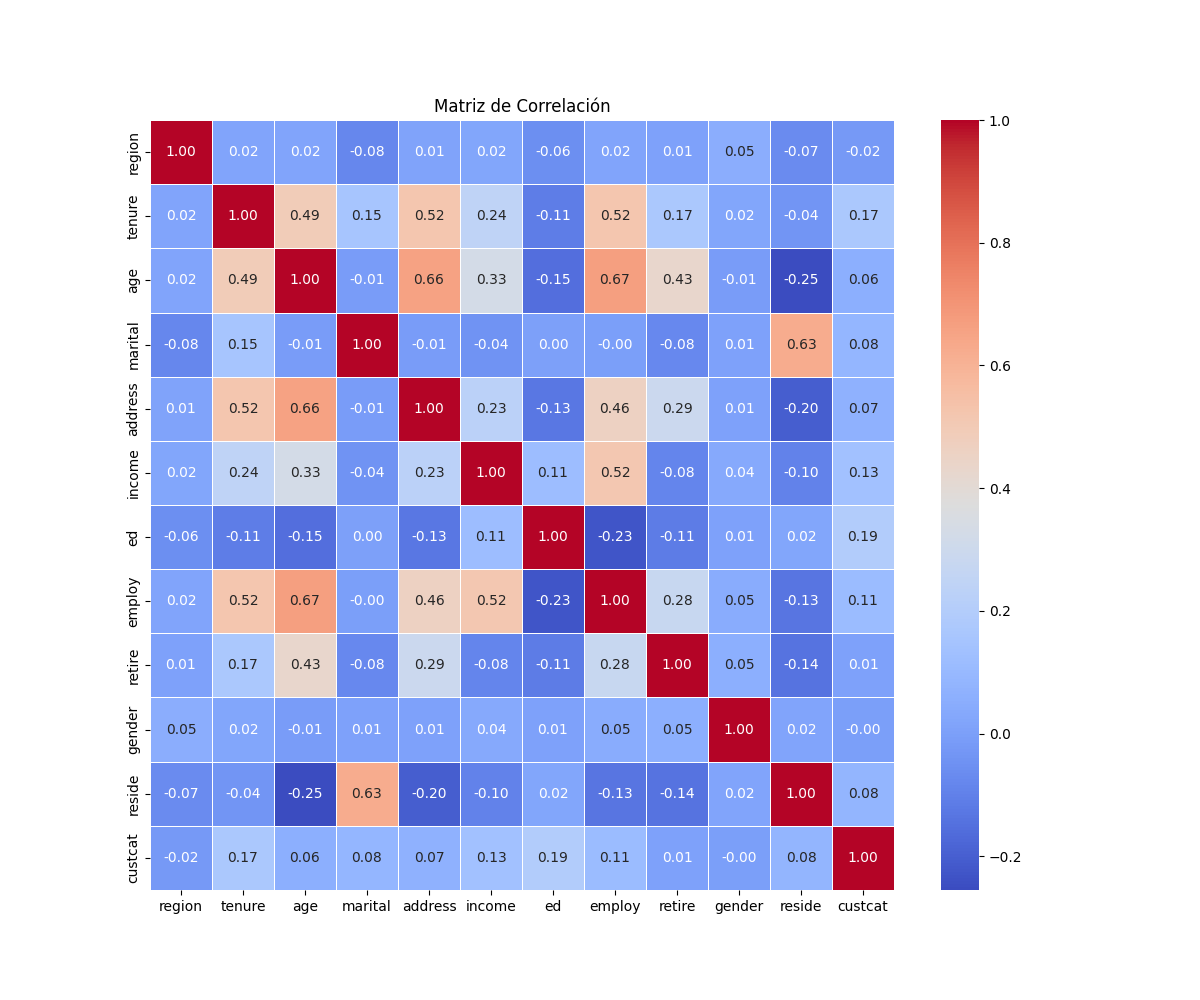

Data behind this chart, as committed beside it:
, region, tenure, age, marital, address, income, ed, employ, retire, gender, reside, custcat
region, 1.0, 0.01639, 0.01503, -0.08064, 0.01032, 0.02376, -0.05795, 0.01633, 0.005595, 0.0506, -0.06516, -0.02377
tenure, 0.01639, 1.0, 0.4902, 0.1542, 0.523, 0.2429, -0.1098, 0.5203, 0.1711, 0.02353, -0.03659, 0.1667
age, 0.01503, 0.4902, 1.0, -0.01443, 0.6604, 0.3279, -0.1549, 0.67, 0.4294, -0.01142, -0.255, 0.05691
marital, -0.08064, 0.1542, -0.01443, 1.0, -0.01205, -0.04398, 0.0014, -0.002891, -0.07811, 0.008345, 0.626, 0.08384
address, 0.01032, 0.523, 0.6604, -0.01205, 1.0, 0.2268, -0.1283, 0.4633, 0.2925, 0.008363, -0.2016, 0.06791
income, 0.02376, 0.2429, 0.3279, -0.04398, 0.2268, 1.0, 0.1139, 0.5163, -0.08365, 0.03871, -0.09759, 0.1345
ed, -0.05795, -0.1098, -0.1549, 0.0014, -0.1283, 0.1139, 1.0, -0.2286, -0.1142, 0.006704, 0.02104, 0.1939
employ, 0.01633, 0.5203, 0.67, -0.002891, 0.4633, 0.5163, -0.2286, 1.0, 0.2774, 0.04602, -0.1347, 0.11
retire, 0.005595, 0.1711, 0.4294, -0.07811, 0.2925, -0.08365, -0.1142, 0.2774, 1.0, 0.05391, -0.1401, 0.008908
gender, 0.0506, 0.02353, -0.01142, 0.008345, 0.008363, 0.03871, 0.006704, 0.04602, 0.05391, 1.0, 0.01656, -0.004966
reside, -0.06516, -0.03659, -0.255, 0.626, -0.2016, -0.09759, 0.02104, -0.1347, -0.1401, 0.01656, 1.0, 0.08202
custcat, -0.02377, 0.1667, 0.05691, 0.08384, 0.06791, 0.1345, 0.1939, 0.11, 0.008908, -0.004966, 0.08202, 1.0
